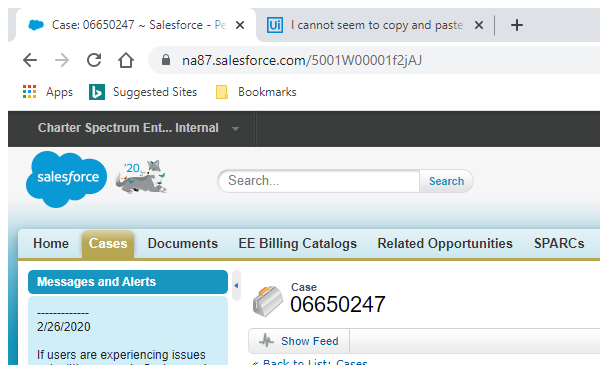
Task: Start with RPA modules

Workflow: GetRootCauseAndOther

Step 1: Attach Case in window 'Case: * ~ Salesforce - Performance Edition' (chrome.exe)

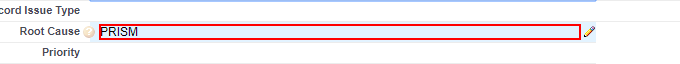
Step 2: get-text from the element in window 'Case: * ~ Salesforce - Performance Edition' (chrome.exe)

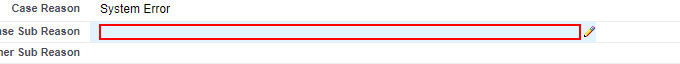
Step 3: get-text from the element in window 'Case: * ~ Salesforce - Performance Edition' (chrome.exe)
